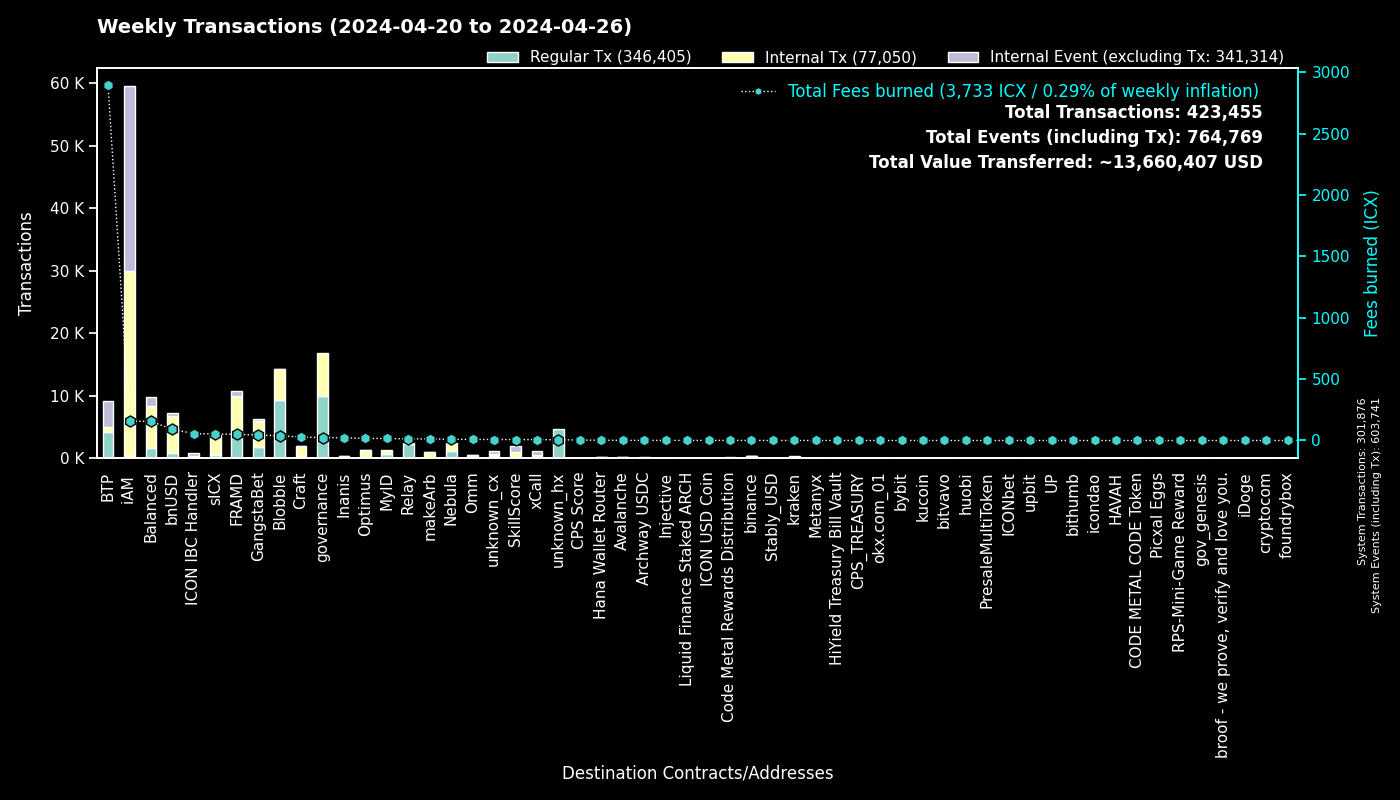

The table this chart was drawn from, first rows:
to, Regular Tx, Fees burned, to_def, Internal Tx, Internal Event (excluding Tx), group
0, 301858, 0.0, System, 18, 301865, System
cx00000000000000000000000000000000000000…, 10003, 23.88, governance, 6892, 0, governance
cxf14dea1cff7ceb29a46e6d04533a08f84441e4…, 4894, 20.74, Blobble Stake Token, 5009, 4, Blobble
cxf2ca3b655a782f39227934d37ff3b77f9b1ebc…, 4383, 17.89, Blobble, 0, 0, Blobble
cx2aa9b28a657e3121b75d3d4fe65e569398645d…, 4296, 43.63, FRAMD Token, 4881, 83, FRAMD
cxee7a00755a757e3c519a0616456030e33dc9d4…, 4136, 2885, BTP_2, 0, 4142, BTP
cxca5faa5a71d986a2e84dd7e6f5ff791d29901e…, 2348, 12.19, Relay_4, 0, 0, Relay
cxe5c2c460364acc5f8c1d5ca925930043d8d9c9…, 1056, 4.945, GangstaBet Crown, 1080, 0, GangstaBet
cx85954d0dae92b63bf5cba03a59ca4ffe687bad…, 959, 7.393, NebulaMultiToken, 1194, 0, Nebula
cx88fd7df7ddff82f7cc735c871dc519838cb235…, 869, 90.38, bnUSD, 5966, 342, bnUSD
cx2609b924e33ef00b648a409245c7ea394c4678…, 521, 53.09, sICX, 3017, 154, sICX
cxba62bb61baf8dd8b6a04633fe33806547785a0…, 461, 14.25, MyID_3, 458, 0, MyID
cx5a0af85407c69945eb318d4ac18e9e84218416…, 394, 22.87, GangWar Simulation, 1165, 291, GangstaBet
cx66d4d90f5f113eba575bf793570135f9b10cec…, 388, 32.79, balanced_loans, 1137, 729, Balanced
cxa0af3165c08318e988cb30993b3048335b94af…, 364, 13.54, balanced_dex, 1031, 150, Balanced
cx14002628a4599380f391f708843044bc93dce2…, 322, 157.6, iAM Div, 29566, 29587, iAM
hx68646780e14ee9097085f7280ab137c3633b4b…, 318, 0.3975, kraken_hot, 0, 0, kraken
hxb568381d35d3e7a6383200e8a0d30310af20b9…, 314, 0.3925, binance_hot, 0, 0, binance
cx622bbab73698f37dbef53955fd3decffeb0b0c…, 311, 55.94, ICON IBC Handler, 75, 460, ICON IBC Handler
hxe0b33b682705c553fd8663479f53889cf6ccfc…, 288, 0.36, unknown_hx, 0, 0, unknown_hx
cx694e8c9f1a05c8c3719f30d46b97697960e428…, 223, 2.105, MyID_2, 223, 0, MyID
cxf61cd5a45dc9f91c15aa65831a30a90d59a096…, 203, 22.27, balanced_baln, 1386, 133, Balanced
cxa07f426062a1384bdd762afa6a87d123fbc81c…, 179, 6.962, xCall, 411, 552, xCall
cx21e94c08c03daee80c25d8ee3ea22a20786ec2…, 134, 22.54, balanced_router, 1495, 164, Balanced
cx28b2ec885b50c8a93da752f2d0467a67127a70…, 127, 8.034, CROWN, 786, 50, GangstaBet
cxd17316e24ee40f2ef8ed6f3a497311db1b3520…, 127, 2.218, GangstaVerse LootBox, 607, 0, GangstaBet
cx57d7acf8b5114b787ecdd99ca460c2272e4d91…, 119, 1.029, NebulaPlanetToken, 122, 0, Nebula
cx7ecb16e4c143b95e01d05933c17cb986cfe618…, 117, 20.68, CraftRewards, 876, 22, Craft
cxe971c0a92c58db502e4a224efc6ba311eb1c17…, 111, 22.2, Inanis Treasury, 171, 18, Inanis
cx2dc662031f3d62bcdba4f63e9bf827767c8475…, 103, 7.357, SkillScore, 902, 935, SkillScore
cx917f88460d4ebec1fd656d4dbe51131a37d168…, 87, 0.6021, unknown_cx, 0, 37, unknown_cx
cxd82fb5d3effecd8c9071a4bba3856ad7222c4b…, 85, 6.892, Balanced Savings, 345, 7, Balanced
cx10d59e8103ab44635190bd4139dbfd682fa2d0…, 84, 4.571, balanced_rewards, 163, 131, Balanced
cx59d899fce52cadd1feb5128ff5e6672f03943e…, 80, 0.5383, unknown_cx, 0, 27, unknown_cx
hxb3a486783b7d0c0c4fec74c98c50c717568eda…, 77, 0.09625, unknown_hx, 0, 0, unknown_hx
hx1b3e781a1c802c238e30e90aa1a6cee94f9bac…, 75, 0.09375, unknown_hx, 0, 0, unknown_hx
cx203d9cd2a669be67177e997b8948ce2c35caff…, 72, 12.05, balanced_dividends, 757, 14, Balanced
cx28497aef34ec44ad2be9249daddfbe34b54f30…, 68, 0.931, Balanced Bribe, 68, 0, Balanced
cx44250a12074799e26fdeee75648ae47e2cc842…, 66, 34.61, balanced_governance, 25, 0, Balanced
cx2e6d0fc0eca04965d06038c8406093337f085f…, 65, 6.709, Craft, 499, 26, Craft
hx85532472e789802a943bd34a8aeb86668bc232…, 64, 0.08, okx.com_01, 0, 0, okx.com_01
cxe65f3286902be43e00a5013cb1dc300ec8e51f…, 61, 12.86, makeArb, 892, 12, makeArb
cx334db6519871cb2bfd154cec0905ced4ea142d…, 59, 0.231, unknown_cx, 0, 0, unknown_cx
cxaa99a164586883eed0322d62a31946dfa9491f…, 54, 2.786, optimus_rewards, 125, 14, Optimus
hx04bd60201d19da874417f1f37762fa40eff799…, 53, 0.06625, unknown_hx, 0, 0, unknown_hx
cx943cf4a4e4e281d82b15ae0564bbdcbf8114b3…, 50, 0.3208, NebulaSpaceshipToken, 50, 0, Nebula
cx288d13e1b63563459a2ac6179f237711f6851c…, 50, 5.011, btp-0x38.bsc-ETH, 426, 29, BTP
cx7b1843b7ef5368a080ccf59c0a9d1bdec474f9…, 47, 4.067, optimus_dividends, 425, 0, Optimus
cx32743b6f4588f5c1b025c5bb732ac623493654…, 46, 0.1882, Craft, 46, 0, Craft
hx6b91c8dea3114de74ecfa85908b875778c2b59…, 45, 0.05625, bybit, 0, 0, bybit
hxbb984f278abd66ae2155edbd91f8c87ce98411…, 44, 0.055, kucoin, 0, 0, kucoin
cx30f18d26f45d990112a4cd4825c0b79af73aac…, 44, 7.559, Yetis, 776, 745, FRAMD
cx9f4ab72f854d3ccdc59aa6f2c3e2215dd62e87…, 43, 3.779, CPS Score, 62, 10, CPS Score
hx2f1377f549e31534bcc7d02a1ba23c1a5d289f…, 43, 0.05375, unknown_hx, 0, 0, unknown_hx
cx9c4698411c6d9a780f605685153431dcda0460…, 38, 0.5388, Auction, 164, 13, Craft
hxa390d24fdcba68515b492ffc553192802706a1…, 37, 0.04625, bitvavo_hot, 0, 0, bitvavo
cx6139a27c15f1653471ffba0b4b88dc15de7e32…, 35, 5.014, gangstabet_token, 415, 24, GangstaBet
hxd9fb974459fe46eb9d5a7c438f17ae6e75c0f2…, 33, 0.04125, huobi, 0, 0, huobi
cx22319ac7f412f53eabe3c9827acf5e27e9c6a9…, 32, 1.104, Archway USDC, 96, 0, Archway USDC
cxabea09a8c5f3efa54d0a0370b14715e6f22705…, 31, 1.437, Balanced Asset Manager, 154, 62, Balanced
... 1,023 more rows
